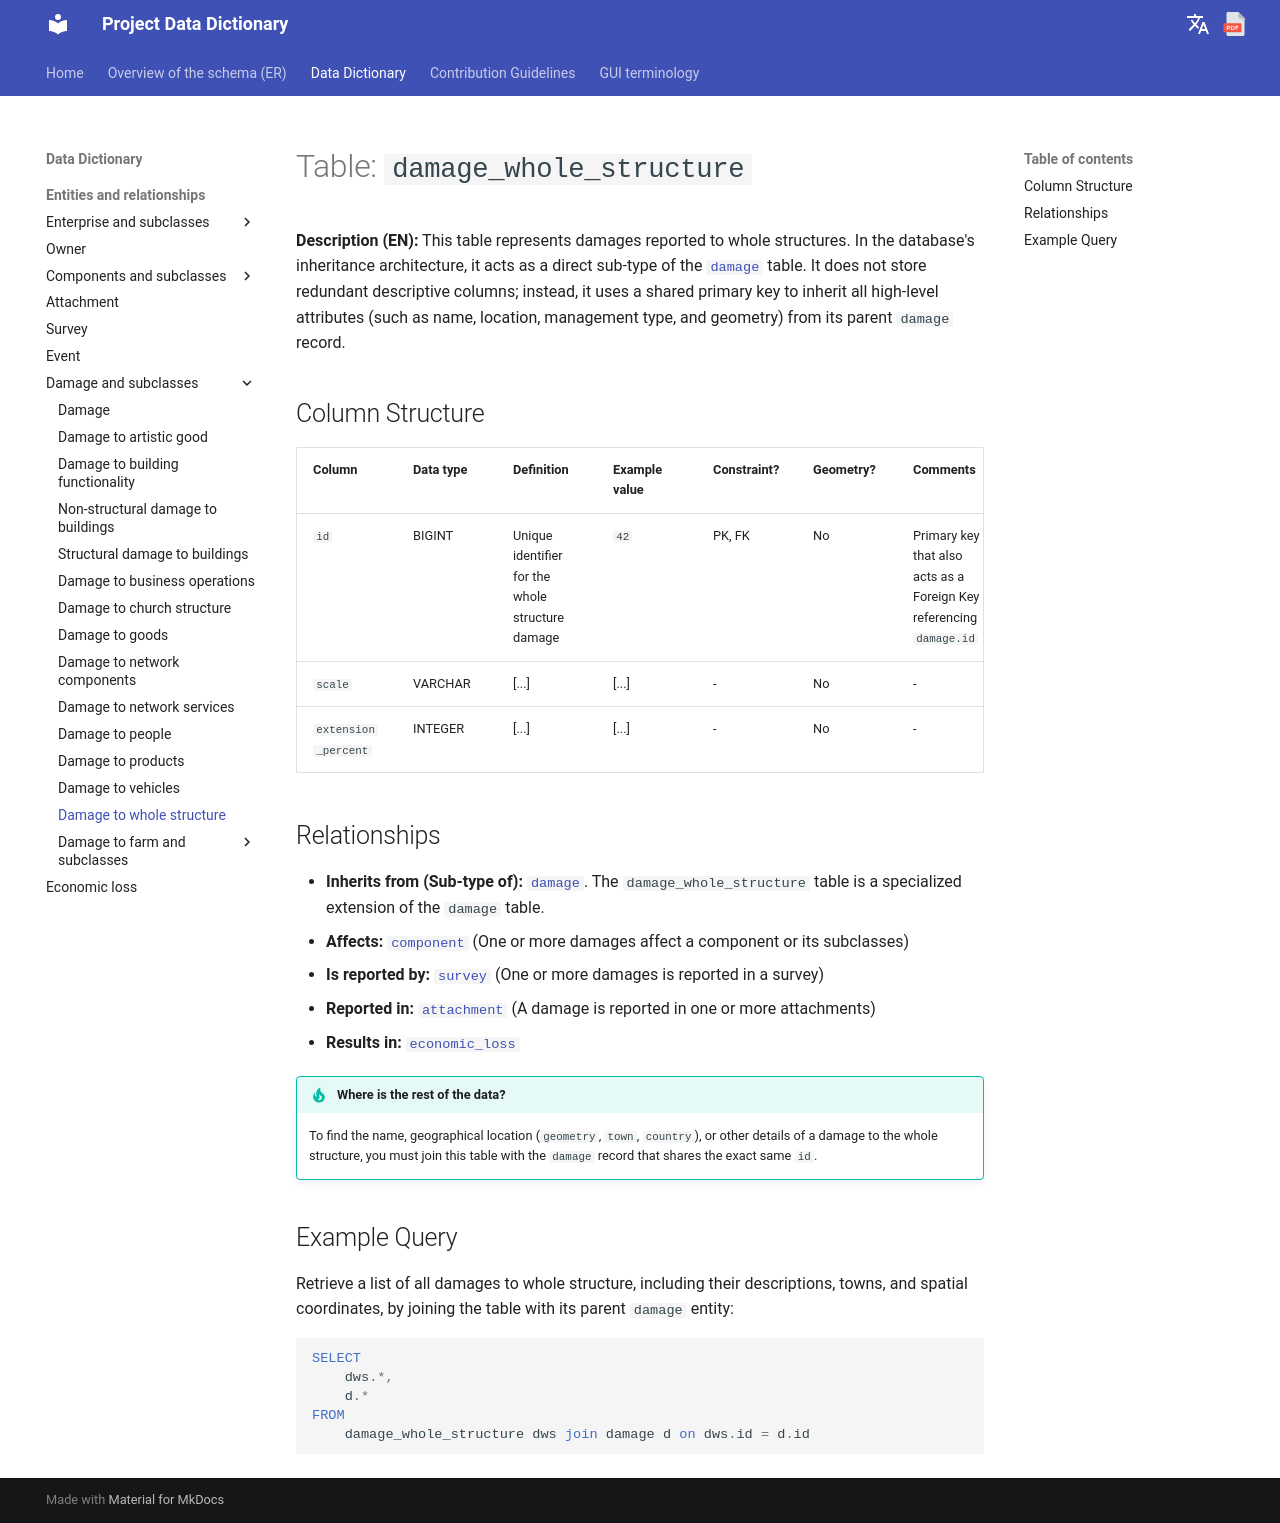

repository: Tars4815/dictionary-demo · page: tables/damage_whole_structure/index.html · generator: mkdocs

# Table: `damage_whole_structure`

**Description (EN):** This table represents damages reported to whole structures. In the database's inheritance architecture, it acts as a direct sub-type of the [`damage`](damage.md) table. It does not store redundant descriptive columns; instead, it uses a shared primary key to inherit all high-level attributes (such as name, location, management type, and geometry) from its parent `damage` record.

## Column Structure

| Column | Data type | Definition | Example value | Constraint? | Geometry? | Comments |
| :--- | :--- | :--- | :--- | :--- | :--- | :--- |
| `id` | BIGINT | Unique identifier for the whole structure damage | `42` | PK, FK | No | Primary key that also acts as a Foreign Key referencing `damage.id` |
| `scale` | VARCHAR | [...] | [...] | - | No | - |
| `extension_percent` | INTEGER | [...] | [...] | - | No | - |

## Relationships

* **Inherits from (Sub-type of):** [`damage`](damage.md). The `damage_whole_structure` table is a specialized extension of the `damage` table.
* **Affects:** [`component`](component.md) (One or more damages affect a component or its subclasses)
* **Is reported by:** [`survey`](survey.md) (One or more damages is reported in a survey)
* **Reported in:** [`attachment`](attachment.md) (A damage is reported in one or more attachments)
* **Results in:** [`economic_loss`](economic_loss.md)

!!! tip "Where is the rest of the data?"
    To find the name, geographical location (`geometry`, `town`, `country`), or other details of a damage to the whole structure, you must join this table with the `damage` record that shares the exact same `id`.

## Example Query

Retrieve a list of all damages to whole structure, including their descriptions, towns, and spatial coordinates, by joining the table with its parent `damage` entity:

```sql
SELECT
    dws.*,
    d.*
FROM 
    damage_whole_structure dws join damage d on dws.id = d.id
```
